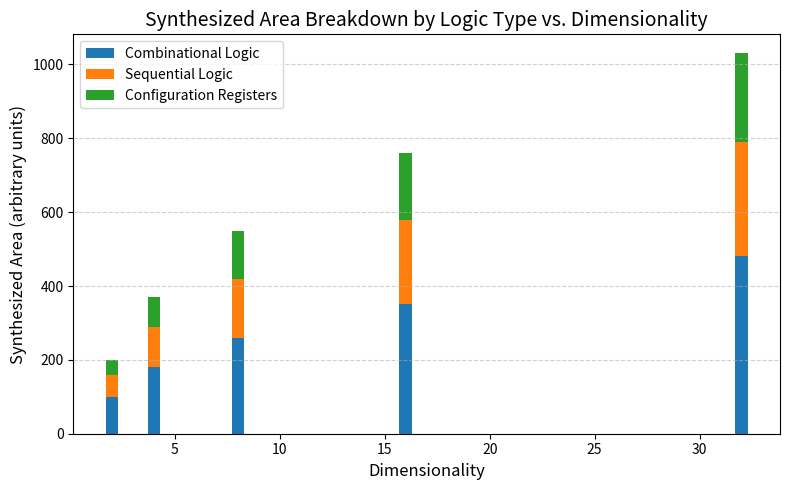

This figure's Python source: (Note: this script raises an exception after producing the figure.)
#!/usr/bin/env python3
import argparse
import os
import numpy as np
import matplotlib.pyplot as plt

figure_filenames = [
    'figures/lake_software_flow.pdf',
    'figures/lake_system.pdf',
    'figures/lake_simple_dual_port.pdf',
    'figures/lake_components_address_generator.pdf',
    'figures/lake_components_iteration_domain.pdf',
    'figures/lake_components_address_generator.pdf',
    'figures/lake_components_schedule_generator.pdf',
    'figures/lake_components_address_generator.pdf',
    'figures/lake_components_storage.pdf',
    'figures/lake_components_port_vectorized_write.pdf',
    'figures/lake_components_port_vectorized_read.pdf',
    'figures/lake_components_port_vectorized_write.pdf',
    'figures/lake_components_address_generator_custom.pdf',
    'figures/lake_strides_versus_deltas.pdf',
    'figures/basic_cgra.pdf',
    'figures/basic_cgra_interconnections.pdf',
    'figures/basic_cgra_SB.pdf',
    'figures/basic_cgra_tile.pdf',
    'figures/cgra_software_flow.pdf',
    'figures/port_characterization_interface_width_area.pdf',
    'figures/port_characterization_interface_width_power.pdf',
    'figures/port_characterization_vectorization_area.pdf',
    'figures/port_characterization_vectorization_power.pdf',
    'figures/iteration_domain_characterization_dimensionality_area.pdf',
    'figures/iteration_domain_characterization_dimensionality_power.pdf',
    'figures/iteration_domain_characterization_max_extent_area.pdf',
    'figures/iteration_domain_characterization_max_extent_power.pdf',
    'figures/affine_pattern_generator_characterization_stride_area.pdf',
    'figures/affine_pattern_generator_characterization_stride_power.pdf',
    'figures/affine_pattern_generator_characterization_offset_area.pdf',
    'figures/affine_pattern_generator_characterization_offset_power.pdf',
    'figures/affine_pattern_generator_characterization_dimensionality_area.pdf',
    'figures/affine_pattern_generator_characterization_dimensionality_power.pdf',
    'figures/schedule_generator_characterization_dimensionality.pdf',
    'figures/schedule_generator_characterization_max_extent.pdf',
    'figures/memory_port_characterization_interface_width_area.pdf',
    'figures/memory_port_characterization_interface_width_power.pdf',
    'figures/storage_characterization_capacity_area.pdf',
    'figures/storage_characterization_capacity_power.pdf'
]

figure_filenames_use = [
    # 'lake_software_flow.pdf',
    # 'lake_system.pdf',
    # 'lake_simple_dual_port.pdf',
    # 'lake_components_address_generator.pdf',
    # 'lake_components_iteration_domain.pdf',
    # 'lake_components_address_generator.pdf',
    # 'lake_components_schedule_generator.pdf',
    # 'lake_components_address_generator.pdf',
    # 'lake_components_storage.pdf',
    # 'lake_components_port_vectorized_write.pdf',
    # 'lake_components_port_vectorized_read.pdf',
    # 'lake_components_port_vectorized_write.pdf',
    # 'lake_components_address_generator_custom.pdf',
    # 'lake_strides_versus_deltas.pdf',
    # 'basic_cgra.pdf',
    # 'basic_cgra_interconnections.pdf',
    # 'basic_cgra_SB.pdf',
    # 'basic_cgra_tile.pdf',
    # 'cgra_software_flow.pdf',
    'port_characterization_interface_width_area.pdf',
    'port_characterization_interface_width_power.pdf',
    'port_characterization_vectorization_area.pdf',
    'port_characterization_vectorization_power.pdf',
    'iteration_domain_characterization_dimensionality_area.pdf',
    'iteration_domain_characterization_dimensionality_power.pdf',
    'iteration_domain_characterization_max_extent_area.pdf',
    'iteration_domain_characterization_max_extent_power.pdf',
    'affine_pattern_generator_characterization_stride_area.pdf',
    'affine_pattern_generator_characterization_stride_power.pdf',
    'affine_pattern_generator_characterization_offset_area.pdf',
    'affine_pattern_generator_characterization_offset_power.pdf',
    'affine_pattern_generator_characterization_dimensionality_area.pdf',
    'affine_pattern_generator_characterization_dimensionality_power.pdf',
    'schedule_generator_characterization_dimensionality.pdf',
    'schedule_generator_characterization_max_extent.pdf',
    'memory_port_characterization_interface_width_area.pdf',
    'memory_port_characterization_interface_width_power.pdf',
    'storage_characterization_capacity_area.pdf',
    'storage_characterization_capacity_power.pdf'
]


def plot_clustered_4():

    num_apps = 10
    num_designs = 4

    applications = [f"App{i+1}" for i in range(num_apps)]

    # Fake cost data (replace with your own)
    np.random.seed(0)
    costs = np.random.randint(10, 100, size=(num_designs, num_apps))

    design_labels = [f"Design {i+1}" for i in range(num_designs)]

    # ----- Plotting -----
    x = np.arange(num_apps)  # application positions
    bar_width = 0.2

    fig, ax = plt.subplots(figsize=(14, 6))

    for i in range(num_designs):
        ax.bar(x + i * bar_width, costs[i], width=bar_width, label=design_labels[i])

    ax.set_xlabel("Applications")
    ax.set_ylabel("Total Cost")
    ax.set_title("Total Cost of Applications Across Designs")
    ax.set_xticks(x + bar_width * (num_designs - 1) / 2)
    ax.set_xticklabels(applications, rotation=45, ha="right")

    ax.legend()
    ax.grid(axis="y", linestyle="--", alpha=0.6)

    plt.tight_layout()
    # plt.show()

    single_level_filenames = [
        'single_level_area.pdf',
        'single_level_power.pdf',
        'single_level_performance.pdf',
        'single_level_utilization.pdf',
        'single_level_energy_efficiency.pdf',
        'two_level_area.pdf',
        'two_level_power.pdf',
        'two_level_performance.pdf',
        'two_level_utilization.pdf',
        'two_level_energy_efficiency.pdf',
        'latency_insensitive_schedule_generator_characterization_ports_power.pdf',
        'latency_insensitive_schedule_generator_characterization_ports_area.pdf',
        'latency_insensitive_schedule_generator_characterization_loc_power.pdf',
        'latency_insensitive_schedule_generator_characterization_loc_area.pdf',
    ]

    print("Printing single-level designs!")

    for f_ in single_level_filenames:
        print(f"✅ Figure used: {f_}")
        plt.savefig(os.path.join("output", f_))


def main():
    # Argument parser setup
    parser = argparse.ArgumentParser(
        description="Generate a stacked bar chart of synthesized area vs. dimensionality."
    )
    # parser.add_argument(
    #     "output_pdf",
    #     type=str,
    #     help="Path to output PDF file (e.g., output.pdf)"
    # )
    parser.add_argument(
        "--single",
        action="store_true",
        help="Enable the feature (default: disabled)."
    )

    args = parser.parse_args()

    if args.single:
        plot_clustered_4()
        return

    # output_pdf = args.output_pdf

    # Bogus data
    dimensionality = np.array([2, 4, 8, 16, 32])
    combinational = np.array([100, 180, 260, 350, 480])
    sequential = np.array([60, 110, 160, 230, 310])
    config_regs = np.array([40, 80, 130, 180, 240])

    # Create the stacked bar chart
    bar_width = 0.6
    fig, ax = plt.subplots(figsize=(8, 5))

    ax.bar(dimensionality, combinational, width=bar_width, label='Combinational Logic')
    ax.bar(dimensionality, sequential, width=bar_width, bottom=combinational, label='Sequential Logic')
    ax.bar(dimensionality, config_regs, width=bar_width,
           bottom=combinational + sequential, label='Configuration Registers')

    # Labels and style
    ax.set_xlabel('Dimensionality', fontsize=12)
    ax.set_ylabel('Synthesized Area (arbitrary units)', fontsize=12)
    ax.set_title('Synthesized Area Breakdown by Logic Type vs. Dimensionality', fontsize=14)
    ax.legend()
    ax.grid(axis='y', linestyle='--', alpha=0.6)

    plt.tight_layout()
    for f_ in figure_filenames_use:
        print(f"✅ Figure used: {f_}")
        plt.savefig(os.path.join("output", f_))
    # print(f"✅ Plot saved to {output_pdf}")

if __name__ == "__main__":
    main()
